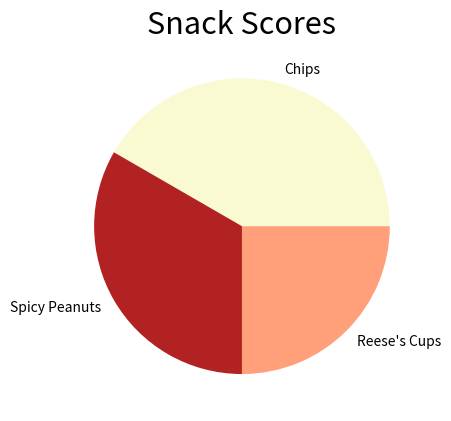

The matplotlib source for this figure:
import matplotlib.pyplot as plt

snack_scores = [100,80,60]

slice_labels = ["Chips", "Spicy Peanuts", "Reese's Cups"]

colors = ["#FAFAD2","#B22222","#FFA07A"]

plt.pie(snack_scores, labels=slice_labels, colors=colors)

plt.title("Snack Scores", fontsize=22)

plt.savefig("snack_scores.png")